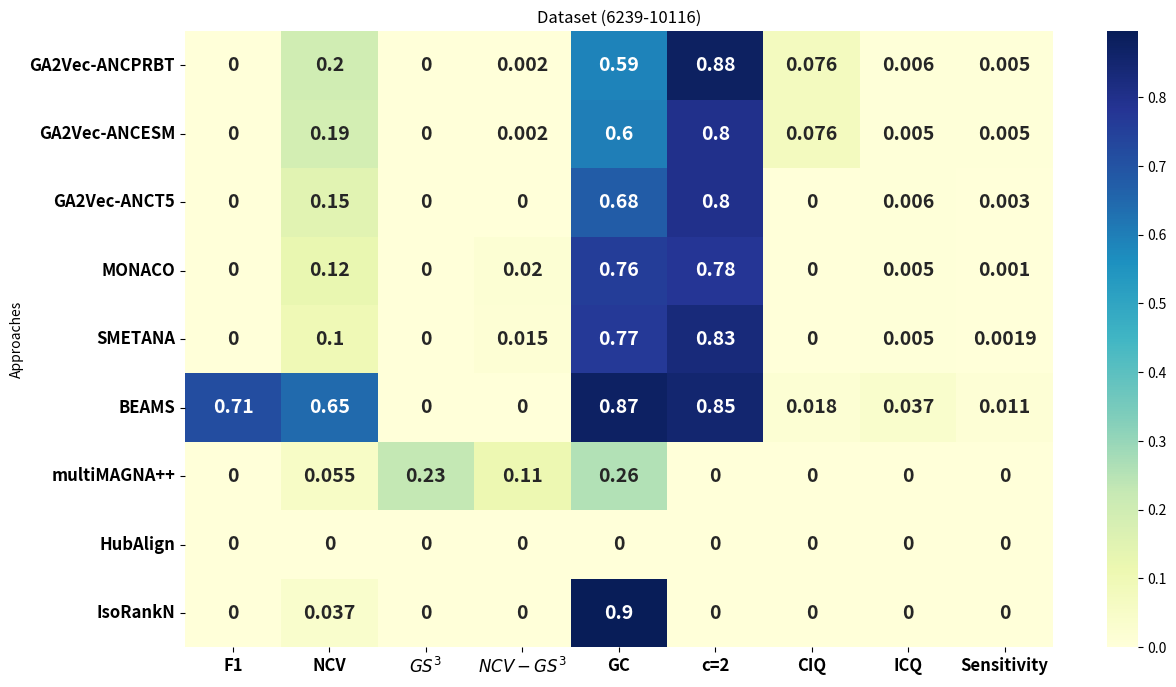

Recreate this plot in Python.
import pandas as pd
import seaborn as sns
import matplotlib.pyplot as plt


data_align = {
    "Approaches": [
        "GA2Vec-ANCPRBT",
        "GA2Vec-ANCESM",
        "GA2Vec-ANCT5",
"MONACO",
        "SMETANA",
         "BEAMS",
        "multiMAGNA++",
"HubAlign",
"IsoRankN"
    ],
"F1": [0, 0, 0, 0, 0, 0.715, 0, 0, 0],
    "NCV": [0.196, 0.192, 0.147, 0.123, 0.100, 0.645, 0.055, 0, 0.037],
    "$GS^3$": [0, 0, 0, 0, 0, 0, 0.23, 0, 0],
    "$NCV-GS^3$": [0.002, 0.002, 0, 0.020, 0.015, 0, 0.111, 0, 0],
    "GC": [0.591, 0.601, 0.676, 0.757, 0.768, 0.872, 0.257, 0, 0.896],
    "c=2": [0.875, 0.8, 0.8, 0.777, 0.833, 0.851, 0, 0, 0],
    "CIQ": [0.076, 0.076, 0, 0, 0, 0.018, 0, 0,0],
    "ICQ": [0.006, 0.005, 0.006, 0.005, 0.005, 0.037, 0, 0, 0],
    "Sensitivity": [0.005, 0.005, 0.003, 0.001, 0.0019, 0.011, 0, 0, 0]
}

# Create DataFrame
df = pd.DataFrame(data_align)
df.set_index("Approaches", inplace=True)

plt.figure(figsize=(14, 8))
sns.heatmap(df, annot=True, cmap="YlGnBu", cbar=True,  annot_kws={"size": 14, "weight": "bold"})
plt.xticks(fontsize=12, weight='bold')  # Increase size and boldness of x-axis labels
plt.yticks(fontsize=12, weight='bold')  # Increase size and boldness of y-axis labels
plt.title("Dataset (6239-10116)")
plt.savefig("Figure-6239-10116.eps")
